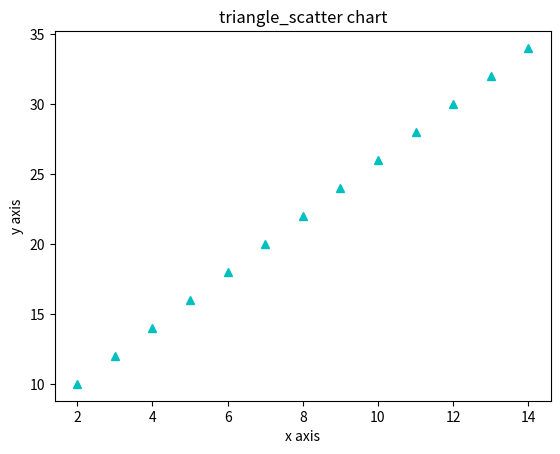

Write the Python code that produced this figure.
# 导入模块
import numpy as np
import matplotlib.pyplot as plt

x = np.arange(2, 15)
y = 2 * x + 6
plt.title("triangle_scatter chart")
plt.xlabel("x axis")
plt.ylabel("y axis")

# 设置图形样式和颜色
plt.plot(x, y, "^c")
plt.show()